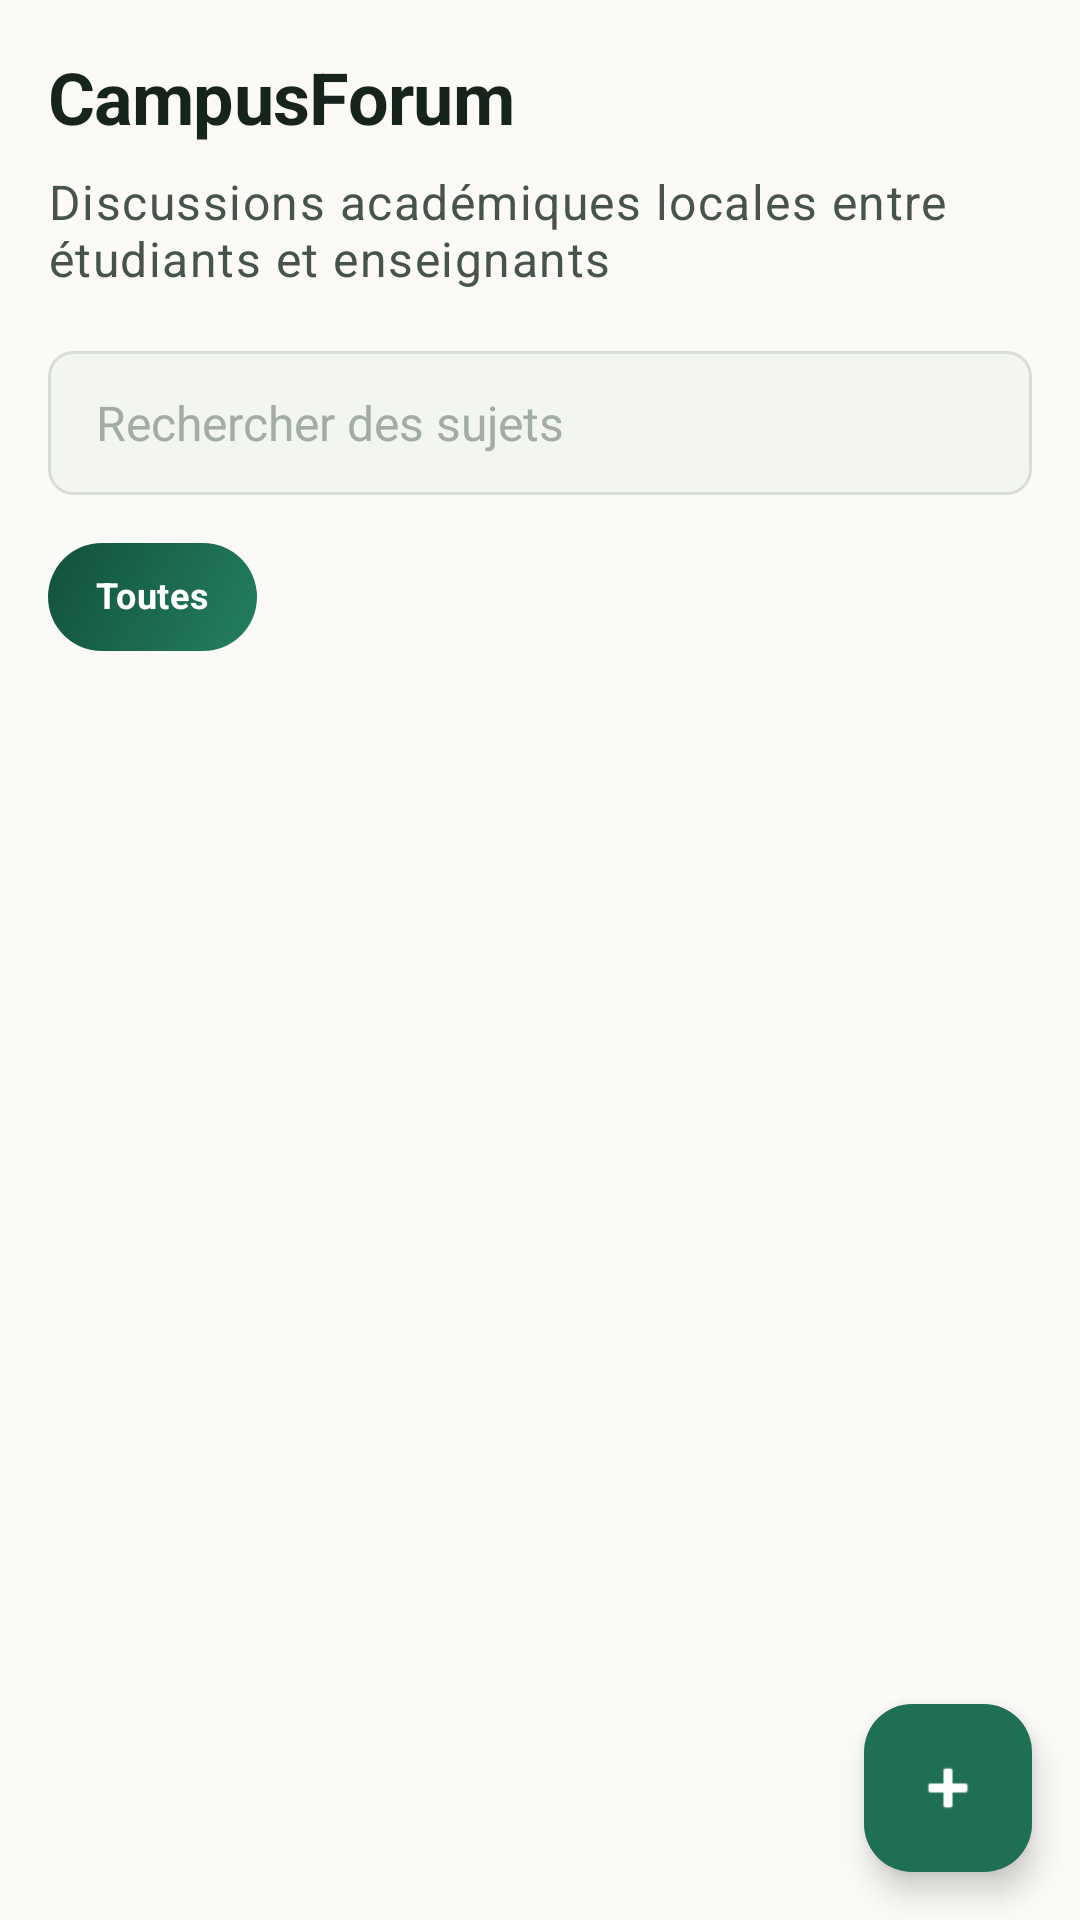

This screen was rendered from an Android layout file. Write that file and the resources it references.
<!-- AndroidManifest.xml: application theme Theme.CampusForum -->
<!-- res/layout/fragment_home.xml -->
<?xml version="1.0" encoding="utf-8"?>
<FrameLayout xmlns:android="http://schemas.android.com/apk/res/android"
    xmlns:app="http://schemas.android.com/apk/res-auto"
    android:layout_width="match_parent"
    android:layout_height="match_parent"
    android:background="@color/cf_background">

    <ScrollView
        android:layout_width="match_parent"
        android:layout_height="match_parent"
        android:background="@color/cf_background"
        android:fillViewport="true">

        <LinearLayout
            android:layout_width="match_parent"
            android:layout_height="wrap_content"
            android:orientation="vertical"
            android:padding="@dimen/cf_screen_padding">

            <TextView
                android:layout_width="match_parent"
                android:layout_height="wrap_content"
                android:text="@string/cf_home_title"
                android:textAppearance="@style/TextAppearance.CampusForum.Headline" />

            <TextView
                android:layout_width="match_parent"
                android:layout_height="wrap_content"
                android:layout_marginTop="@dimen/cf_spacing_2"
                android:text="@string/cf_home_subtitle"
                android:textAppearance="@style/TextAppearance.CampusForum.Body" />

            <EditText
                android:id="@+id/home_search_input"
                style="@style/Widget.CampusForum.Input"
                android:layout_width="match_parent"
                android:layout_height="wrap_content"
                android:layout_marginTop="@dimen/cf_section_spacing"
                android:autofillHints=""
                android:hint="@string/cf_home_search_hint"
                android:inputType="text" />

            <HorizontalScrollView
                android:layout_width="match_parent"
                android:layout_height="wrap_content"
                android:layout_marginTop="@dimen/cf_spacing_4"
                android:scrollbars="none">

                <LinearLayout
                    android:id="@+id/home_category_chips_container"
                    android:layout_width="wrap_content"
                    android:layout_height="wrap_content"
                    android:orientation="horizontal">

                    <TextView
                        android:id="@+id/home_filter_all_chip"
                        style="@style/Widget.CampusForum.Chip.Selected"
                        android:layout_width="wrap_content"
                        android:layout_height="@dimen/cf_chip_height"
                        android:gravity="center"
                        android:text="@string/cf_home_filter_all" />
                </LinearLayout>
            </HorizontalScrollView>

            <androidx.recyclerview.widget.RecyclerView
                android:id="@+id/home_topics_recycler_view"
                android:layout_width="match_parent"
                android:layout_height="wrap_content"
                android:layout_marginTop="@dimen/cf_section_spacing"
                android:nestedScrollingEnabled="false" />

            <LinearLayout
                android:id="@+id/home_empty_state"
                style="@style/Widget.CampusForum.Card"
                android:layout_width="match_parent"
                android:layout_height="wrap_content"
                android:layout_marginTop="@dimen/cf_section_spacing"
                android:orientation="vertical"
                android:visibility="gone">

                <TextView
                    android:layout_width="match_parent"
                    android:layout_height="wrap_content"
                    android:text="@string/cf_home_empty_title"
                    android:textAppearance="@style/TextAppearance.CampusForum.Title" />

                <TextView
                    android:layout_width="match_parent"
                    android:layout_height="wrap_content"
                    android:layout_marginTop="@dimen/cf_spacing_2"
                    android:text="@string/cf_home_empty_message"
                    android:textAppearance="@style/TextAppearance.CampusForum.BodySmall" />
            </LinearLayout>

            <Space
                android:layout_width="match_parent"
                android:layout_height="88dp" />
        </LinearLayout>
    </ScrollView>

    <com.google.android.material.floatingactionbutton.FloatingActionButton
        android:id="@+id/home_create_topic_button"
        android:layout_width="wrap_content"
        android:layout_height="wrap_content"
        android:layout_gravity="bottom|end"
        android:layout_margin="@dimen/cf_spacing_4"
        android:contentDescription="@string/cf_home_create_topic"
        app:backgroundTint="@color/cf_primary"
        app:srcCompat="@android:drawable/ic_input_add"
        app:tint="@color/cf_on_primary" />
</FrameLayout>
<!-- resources referenced by this layout -->
<resources>
  <color name="cf_background">#FBFAF7</color>
  <color name="cf_on_primary">#FFFFFF</color>
  <color name="cf_primary">#1F6F54</color>
  <dimen name="cf_chip_height">36dp</dimen>
  <dimen name="cf_screen_padding">16dp</dimen>
  <dimen name="cf_section_spacing">20dp</dimen>
  <dimen name="cf_spacing_2">8dp</dimen>
  <dimen name="cf_spacing_4">16dp</dimen>
  <string name="cf_home_create_topic">Créer un sujet</string>
  <string name="cf_home_empty_message">Soyez le premier à créer un sujet</string>
  <string name="cf_home_empty_title">Aucun sujet</string>
  <string name="cf_home_filter_all">Toutes</string>
  <string name="cf_home_search_hint">Rechercher des sujets</string>
  <string name="cf_home_subtitle">Discussions académiques locales entre étudiants et enseignants</string>
  <string name="cf_home_title">CampusForum</string>
  <style name="TextAppearance.CampusForum.Body" parent="TextAppearance.MaterialComponents.Body1">
          <item name="android:textColor">@color/cf_text_secondary</item>
          <item name="android:textSize">@dimen/cf_text_body</item>
          <item name="android:lineSpacingMultiplier">1.3</item>
      </style>
  <style name="TextAppearance.CampusForum.BodySmall" parent="TextAppearance.MaterialComponents.Body2">
          <item name="android:textColor">@color/cf_text_secondary</item>
          <item name="android:textSize">@dimen/cf_text_body_small</item>
          <item name="android:lineSpacingMultiplier">1.35</item>
      </style>
  <style name="TextAppearance.CampusForum.Headline" parent="TextAppearance.MaterialComponents.Headline6">
          <item name="android:textColor">@color/cf_text_primary</item>
          <item name="android:textSize">@dimen/cf_text_headline</item>
          <item name="android:textStyle">bold</item>
          <item name="android:letterSpacing">-0.01</item>
      </style>
  <style name="TextAppearance.CampusForum.Title" parent="TextAppearance.MaterialComponents.Subtitle1">
          <item name="android:textColor">@color/cf_text_primary</item>
          <item name="android:textSize">@dimen/cf_text_title</item>
          <item name="android:textStyle">bold</item>
      </style>
  <style name="Widget.CampusForum.Card" parent="@android:style/Widget">
          <item name="android:background">@drawable/bg_card</item>
          <item name="android:padding">@dimen/cf_card_padding</item>
          <item name="android:elevation">@dimen/cf_elevation_card</item>
      </style>
  <style name="Theme.CampusForum" parent="Base.Theme.CampusForum" />
  <color name="cf_text_secondary">#46544D</color>
  <dimen name="cf_text_body">16sp</dimen>
  <dimen name="cf_text_body_small">14sp</dimen>
  <color name="cf_text_primary">#16241D</color>
  <dimen name="cf_text_headline">24sp</dimen>
  <dimen name="cf_text_title">20sp</dimen>
  <!-- drawable bg_card (drawable) -->
  <?xml version="1.0" encoding="utf-8"?>
  <shape xmlns:android="http://schemas.android.com/apk/res/android">
      <solid android:color="@color/cf_card" />
      <corners android:radius="@dimen/cf_radius_medium" />
  </shape>
  <dimen name="cf_card_padding">16dp</dimen>
  <dimen name="cf_text_caption">12sp</dimen>
  <color name="cf_text_hint">#A2ADA6</color>
  <dimen name="cf_input_height">48dp</dimen>
  <color name="cf_card">#FFFFFF</color>
  <dimen name="cf_radius_medium">8dp</dimen>
  <color name="cf_gradient_start">#23805F</color>
  <color name="cf_gradient_end">#12503D</color>
  <dimen name="cf_radius_full">999dp</dimen>
  <color name="cf_input_focused">#FFFFFF</color>
  <color name="cf_input">#F3F5F1</color>
  <dimen name="cf_stroke_width">1dp</dimen>
  <color name="cf_divider_strong">#D8DED5</color>
  <color name="cf_primary_dark">#155240</color>
  <color name="cf_accent">#C8923B</color>
  <color name="cf_on_accent">#3A2A0C</color>
  <color name="cf_on_background">#16241D</color>
  <color name="cf_surface_secondary">#F1F4F0</color>
  <color name="cf_error_text">#8E342B</color>
  <color name="cf_error">#F4DAD6</color>
  <color name="cf_status_bar">#12503D</color>
</resources>
